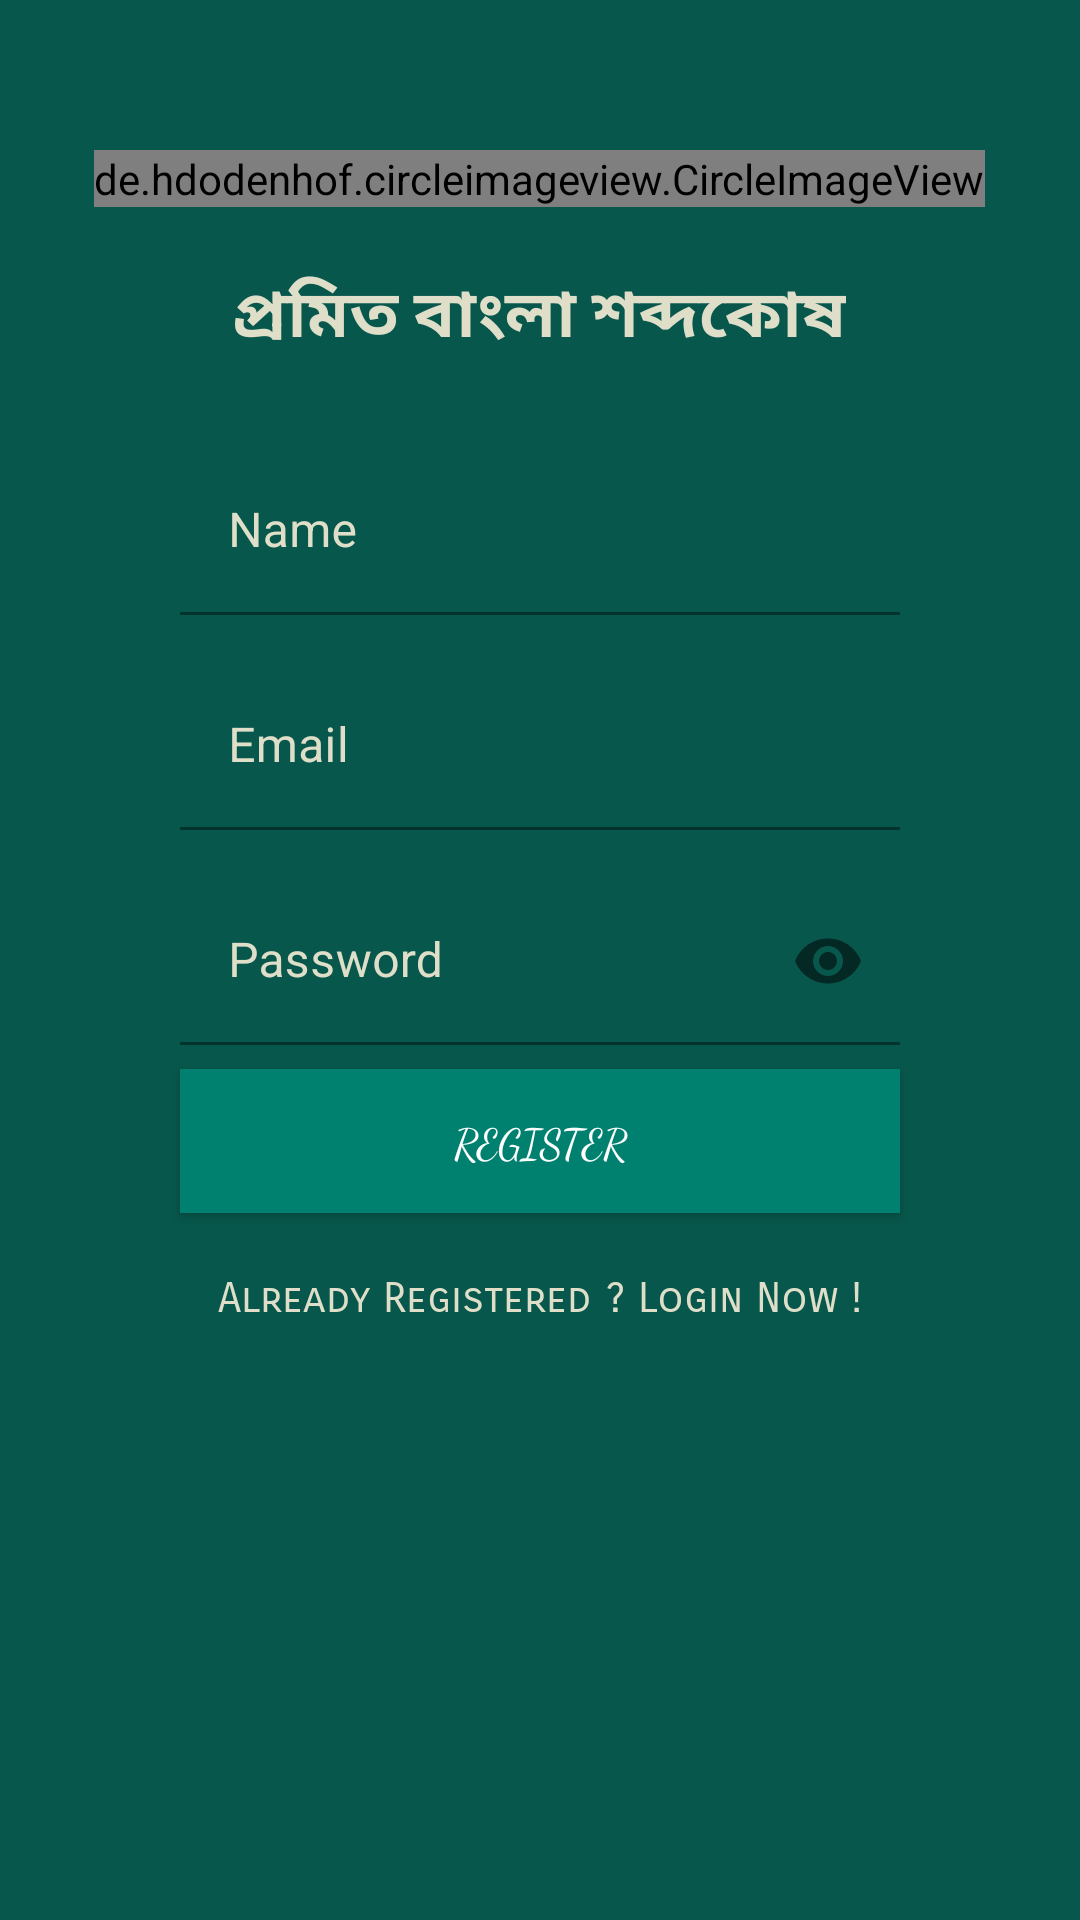

Layout XML and referenced resources for this Android screen:
<!-- AndroidManifest.xml: application theme Theme.BanglaDictionary -->
<!-- res/layout/register_ui.xml -->
<?xml version="1.0" encoding="utf-8"?>
<ScrollView xmlns:android="http://schemas.android.com/apk/res/android"
    xmlns:app="http://schemas.android.com/apk/res-auto"
    android:layout_width="match_parent"
    android:layout_height="match_parent"
    android:background="@color/background"
    android:gravity="center"
    android:orientation="vertical">


    <LinearLayout
        android:layout_width="match_parent"
        android:layout_height="wrap_content"
        android:layout_marginLeft="20dp"
        android:layout_marginTop="50dp"
        android:layout_marginRight="20dp"
        android:background="@color/background"
        android:gravity="center"
        android:orientation="vertical">

        <de.hdodenhof.circleimageview.CircleImageView
            android:layout_width="wrap_content"
            android:layout_height="wrap_content"
            android:layout_marginBottom="20dp"
            android:src="@mipmap/ic_launcher" />


        <TextView
            android:id="@+id/title"
            android:layout_width="wrap_content"
            android:layout_height="wrap_content"
            android:layout_marginBottom="20dp"
            android:text="@string/app_name"
            android:textAlignment="center"
            android:textColor="@color/text_color"
            android:textSize="22sp"
            android:textStyle="bold" />

        <com.google.android.material.textfield.TextInputLayout
            android:layout_width="match_parent"
            android:layout_height="wrap_content"
            android:layout_marginLeft="40dp"
            android:layout_marginTop="8dp"
            android:layout_marginRight="40dp"
            android:layout_marginBottom="8dp"
            android:background="@color/background"
            android:textColorHint="@color/text_color">

            <EditText
                android:id="@+id/name"
                android:layout_width="match_parent"
                android:layout_height="wrap_content"
                android:background="@color/background"
                android:hint="Name"
                android:inputType="textPersonName"
                android:textColor="@color/text_color"
                android:textColorHint="@color/text_color" />

        </com.google.android.material.textfield.TextInputLayout>

        <com.google.android.material.textfield.TextInputLayout
            android:layout_width="match_parent"
            android:layout_height="wrap_content"
            android:layout_marginLeft="40dp"
            android:layout_marginTop="8dp"
            android:layout_marginRight="40dp"
            android:layout_marginBottom="8dp"
            android:background="@color/background"
            android:textColorHint="@color/text_color">

            <EditText
                android:id="@+id/email"
                android:layout_width="match_parent"
                android:layout_height="wrap_content"
                android:background="@color/background"
                android:hint="Email"
                android:inputType="textEmailAddress"
                android:textColor="@color/text_color"
                android:textColorHint="@color/text_color" />

        </com.google.android.material.textfield.TextInputLayout>


        <com.google.android.material.textfield.TextInputLayout
            android:layout_width="match_parent"
            android:layout_height="wrap_content"
            android:layout_marginLeft="40dp"
            android:layout_marginTop="8dp"
            android:layout_marginRight="40dp"
            android:layout_marginBottom="8dp"
            android:background="@color/background"
            android:textColorHint="@color/text_color"
            app:passwordToggleEnabled="true">

            <EditText
                android:id="@+id/password"
                android:layout_width="match_parent"
                android:layout_height="wrap_content"
                android:background="@color/background"
                android:hint="Password"
                android:inputType="textPassword"
                android:textColor="@color/text_color"
                android:textColorHint="@color/text_color" />

        </com.google.android.material.textfield.TextInputLayout>

        <androidx.appcompat.widget.AppCompatButton
            android:id="@+id/register"
            android:layout_width="match_parent"
            android:layout_height="wrap_content"
            android:layout_marginLeft="40dp"
            android:layout_marginRight="40dp"
            android:background="#008170"
            android:fontFamily="cursive"
            android:text="Register"
            android:textColor="@android:color/white" />

        <TextView
            android:id="@+id/login"
            android:layout_width="wrap_content"
            android:layout_height="wrap_content"
            android:layout_marginLeft="40dp"
            android:layout_marginTop="20dp"
            android:layout_marginRight="40dp"
            android:fontFamily="sans-serif-smallcaps"
            android:text="Already Registered ? Login Now !"
            android:textColor="@color/tealy_700" />

        <ProgressBar
            android:id="@+id/progress"
            style="@style/Base.Widget.AppCompat.ProgressBar"
            android:layout_width="match_parent"
            android:layout_height="wrap_content"
            android:layout_marginTop="10dp"
            android:indeterminate="true"
            android:visibility="invisible" />
    </LinearLayout>
</ScrollView>
<!-- resources referenced by this layout -->
<resources>
  <color name="background">#07574C</color>
  <color name="tealy_700">#DFDFC9</color>
  <color name="text_color">#DFDFC9</color>
  <!-- mipmap ic_launcher: png bitmap (mipmap-hdpi, 4896 bytes) -->
  <string name="app_name">প্রমিত বাংলা শব্দকোষ</string>
  <style name="Theme.BanglaDictionary" parent="Theme.MaterialComponents.DayNight.DarkActionBar">
          
          <item name="colorPrimary">@color/red_500</item>
          <item name="colorPrimaryVariant">@color/red_700</item>
          <item name="colorOnPrimary">@color/white</item>
          
          <item name="colorSecondary">@color/tealy_200</item>
          <item name="colorSecondaryVariant">@color/tealy_700</item>
          <item name="colorOnSecondary">@color/black</item>
          <item name="android:popupMenuStyle">@style/MainActionBar</item>
          <item name="titleTextAppearance">@color/text_color</item>
          
          <item name="android:statusBarColor" tools:targetApi="l">?attr/colorPrimaryVariant</item>
          
  
      </style>
  <color name="red_500">#D8DFC9</color>
  <color name="red_700">#D8DFC9</color>
  <color name="white">#FFFFFFFF</color>
  <color name="tealy_200">#DFDFC9</color>
  <color name="black">#FF000000</color>
  <style name="MainActionBar" parent="Widget.AppCompat.Light.ActionBar">
          <item name="android:textColor">@color/text_color</item>
      </style>
</resources>
